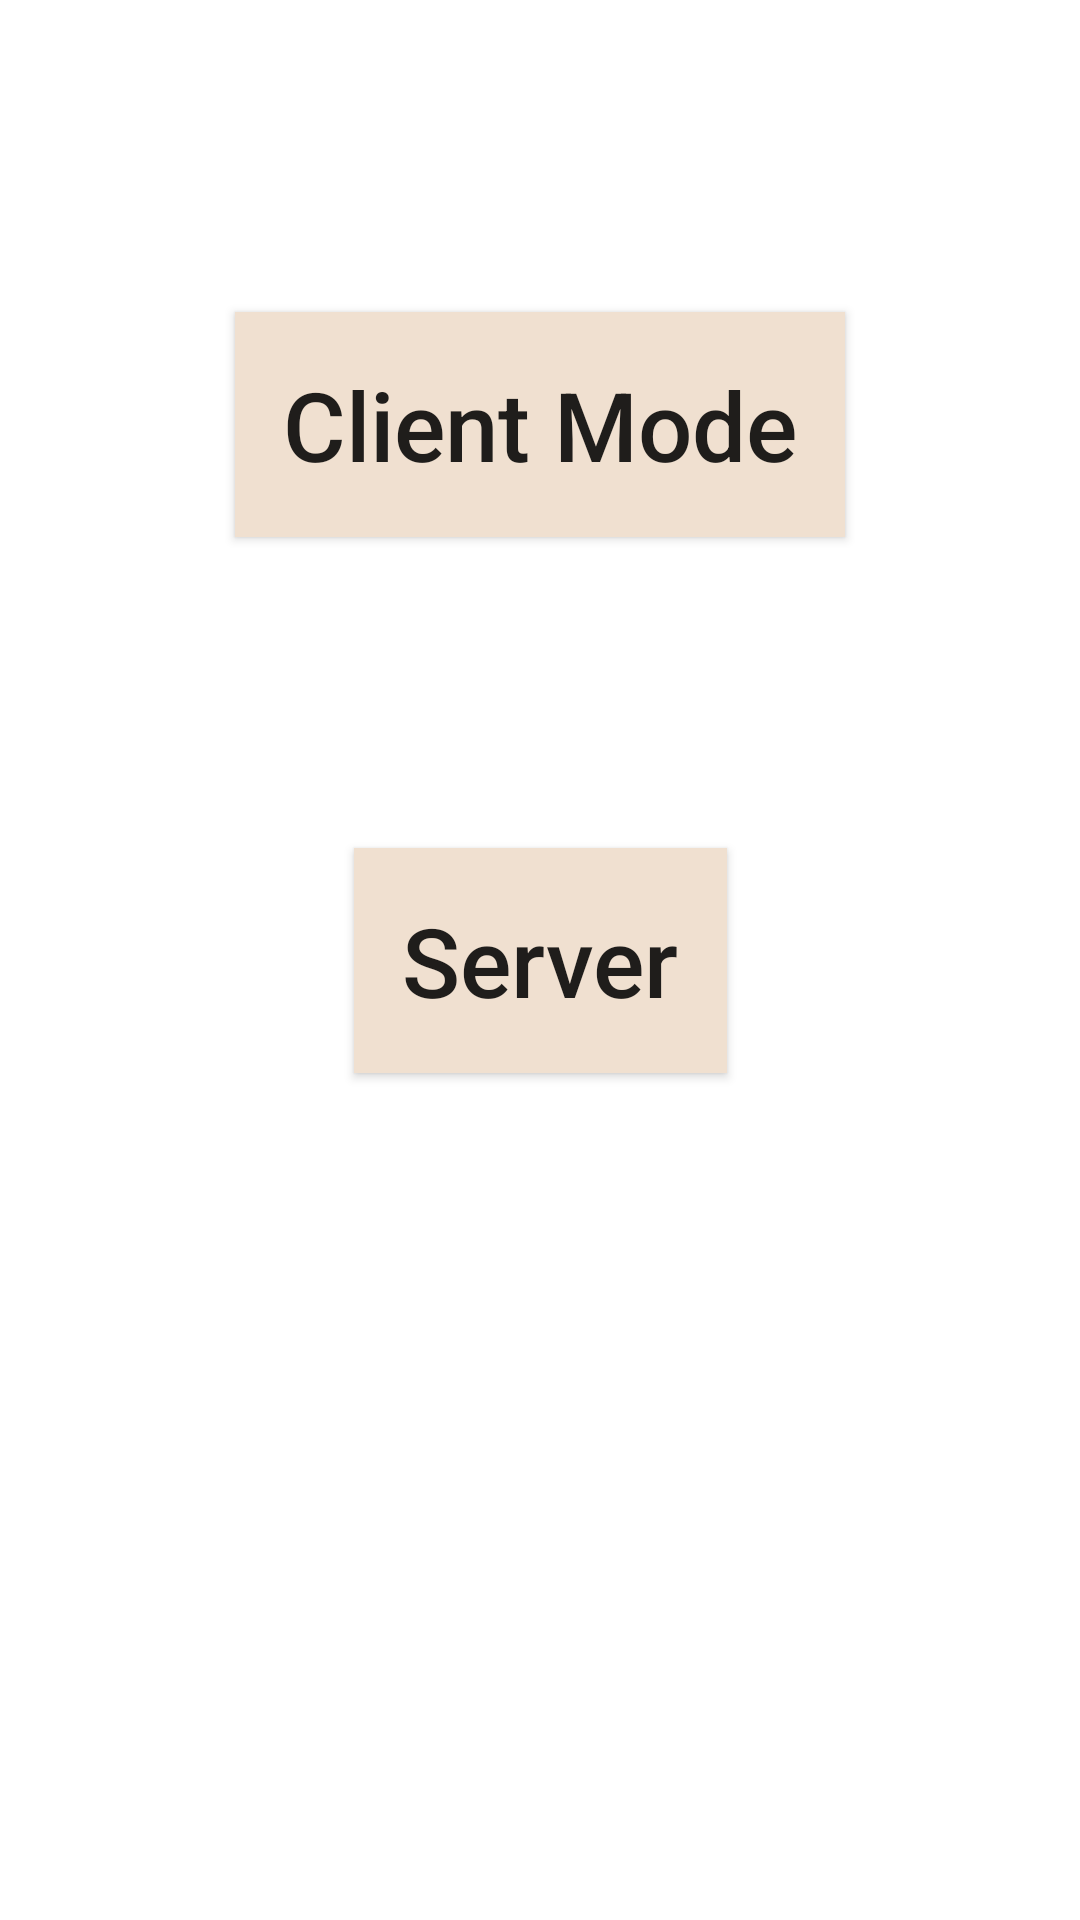

Android layout source for this screen:
<!-- AndroidManifest.xml: application theme Theme.Amov_22_23 -->
<!-- res/layout/activity_modo2.xml -->
<?xml version="1.0" encoding="utf-8"?>
<androidx.constraintlayout.widget.ConstraintLayout xmlns:android="http://schemas.android.com/apk/res/android"
    xmlns:app="http://schemas.android.com/apk/res-auto"
    xmlns:tools="http://schemas.android.com/tools"
    android:layout_width="match_parent"
    android:layout_height="match_parent"
    tools:context=".Modo2Activity">


    <Button
        android:id="@+id/btnClient"
        android:layout_width="wrap_content"
        android:layout_height="wrap_content"
        android:background="#f0e0d0"
        android:padding="16dp"
        android:text="@string/client_mode"
        android:textAllCaps="false"
        android:textSize="32sp"
        app:layout_constraintBottom_toTopOf="@+id/btnServer"
        app:layout_constraintEnd_toEndOf="parent"
        app:layout_constraintStart_toStartOf="parent"
        app:layout_constraintTop_toTopOf="parent"
        tools:ignore="MissingConstraints" />

    <Button
        android:id="@+id/btnServer"
        android:layout_width="wrap_content"
        android:layout_height="wrap_content"
        android:background="#f0e0d0"
        android:padding="16dp"
        android:text="@string/server_mode"
        android:textAllCaps="false"
        android:textSize="32sp"
        app:layout_constraintBottom_toBottomOf="parent"
        app:layout_constraintEnd_toEndOf="parent"
        app:layout_constraintStart_toStartOf="parent"
        app:layout_constraintTop_toTopOf="parent" />

</androidx.constraintlayout.widget.ConstraintLayout>
<!-- resources referenced by this layout -->
<resources>
  <string name="client_mode">Client Mode</string>
  <string name="server_mode">Server</string>
  <style name="Theme.Amov_22_23" parent="Theme.MaterialComponents.DayNight.DarkActionBar">
          
          <item name="colorPrimary">#404040</item>
          <item name="colorPrimaryVariant">#ffdad5</item>
          <item name="colorOnPrimary">#ffffff</item>
          
          <item name="colorSecondary">#775652</item>
          <item name="colorSecondaryVariant">#ffdad5</item>
          <item name="colorOnSecondary">#ffffff</item>
          
          <item name="android:statusBarColor">?attr/colorPrimaryVariant</item>
          
          <item name="colorButtonNormal">#9c4239</item>
          <item name="colorError">#ba1a1a</item>
          <item name="colorOnError">#ffffff</item>
          <item name="backgroundColor">#fffbff</item>
      </style>
</resources>
